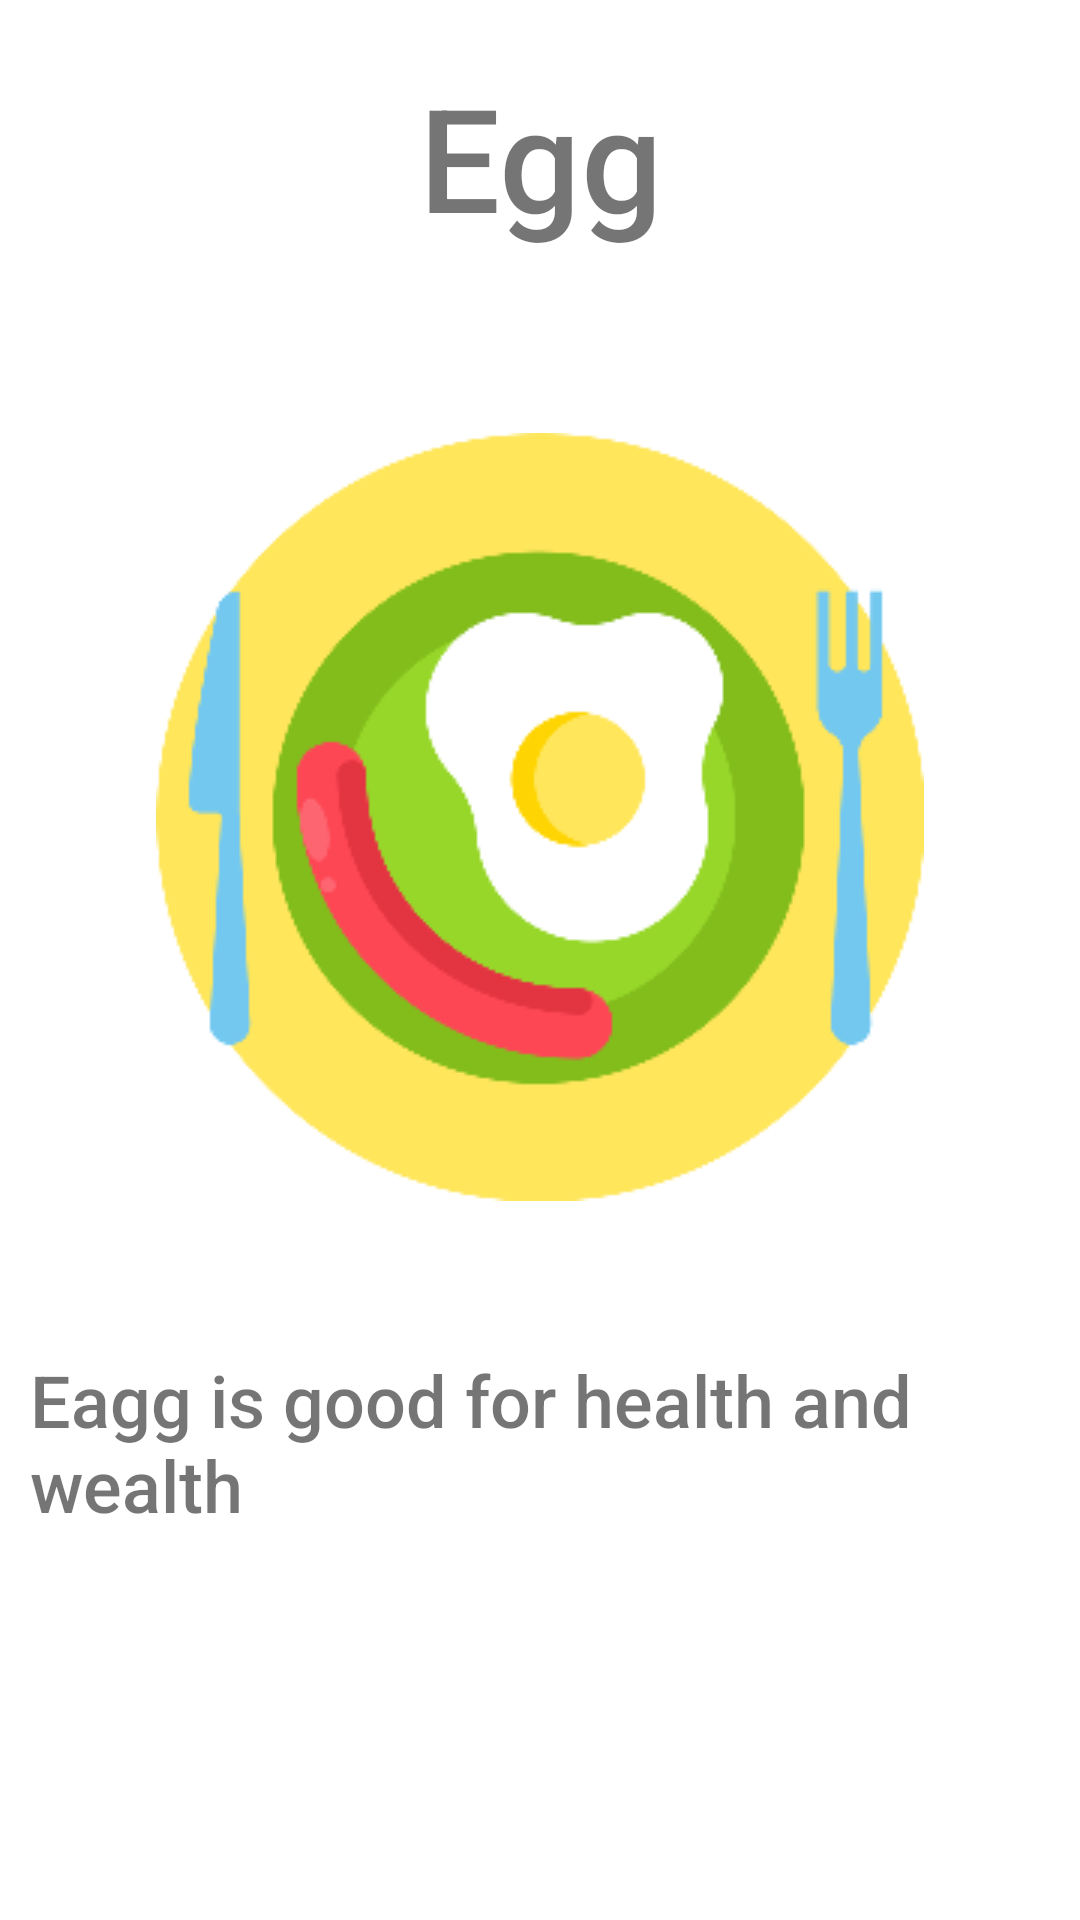

Reconstruct the res/layout file that produces this screen, plus the resources it refers to.
<!-- AndroidManifest.xml: application theme Theme.Healths -->
<!-- res/layout/activity_break_fast_detail.xml -->
<?xml version="1.0" encoding="utf-8"?>
<RelativeLayout xmlns:android="http://schemas.android.com/apk/res/android"
    xmlns:app="http://schemas.android.com/apk/res-auto"
    xmlns:tools="http://schemas.android.com/tools"
    android:id="@+id/parent"
    android:layout_width="match_parent"
    android:layout_height="match_parent"
    android:layout_margin="10dp"
    tools:context=".BreakFastDetailActivity">


    <androidx.core.widget.NestedScrollView
        android:layout_width="match_parent"
        android:layout_height="match_parent"
        android:layout_margin="10dp">


        <RelativeLayout
            android:id="@+id/Second_Layout"
            android:layout_width="match_parent"
            android:layout_height="match_parent">

            <LinearLayout
                android:id="@+id/first_linearLayout"
                android:layout_width="match_parent"
                android:layout_height="wrap_content"
                android:layout_margin="10dp"
                android:gravity="center"
                android:orientation="vertical">

                <TextView
                    android:id="@+id/txt_Breakfast_name"
                    android:layout_width="wrap_content"
                    android:layout_height="wrap_content"
                    android:fontFamily="sans-serif-medium"
                    android:text="Egg"
                    android:textAlignment="center"
                    android:textSize="48sp" />
            </LinearLayout>

            <LinearLayout
                android:id="@+id/second_linear_layout"
                android:layout_width="wrap_content"
                android:layout_height="wrap_content"
                android:layout_below="@id/first_linearLayout"
                android:layout_centerInParent="true"
                android:layout_marginTop="50dp"
                android:gravity="center">

                <ImageView
                    android:id="@+id/Breakfast_image"
                    android:layout_width="wrap_content"
                    android:layout_height="wrap_content"
                    android:adjustViewBounds="true"
                    android:scaleType="centerCrop"
                    android:src="@drawable/breakfast" />
            </LinearLayout>

            <LinearLayout
                android:layout_width="match_parent"
                android:layout_height="wrap_content"
                android:layout_below="@id/second_linear_layout"
                android:layout_marginTop="50dp">

                <TextView
                    android:id="@+id/txt_short_disc"
                    android:layout_width="wrap_content"
                    android:layout_height="wrap_content"
                    android:fontFamily="sans-serif-medium"
                    android:text="Eagg is good for health and wealth"
                    android:textSize="24sp" />
            </LinearLayout>
        </RelativeLayout>
    </androidx.core.widget.NestedScrollView>
</RelativeLayout>
<!-- resources referenced by this layout -->
<resources>
  <!-- drawable breakfast: png bitmap (drawable-mdpi, 13445 bytes) -->
  <style name="Theme.Healths" parent="Theme.MaterialComponents.DayNight.NoActionBar">
          
          <item name="colorPrimary">@color/purple_500</item>
          <item name="colorPrimaryVariant">@color/purple_700</item>
          <item name="colorOnPrimary">@color/white</item>
          
          <item name="colorSecondary">@color/teal_200</item>
          <item name="colorSecondaryVariant">@color/teal_700</item>
          <item name="colorOnSecondary">@color/black</item>
          
          <item name="android:statusBarColor" tools:targetApi="l">?attr/colorPrimaryVariant</item>
          
      </style>
  <!-- not gathered from this repository: default colours our renderer supplied (Android Studio template values) -->
  <color name="purple_500">#FF6200EE</color>
  <color name="purple_700">#FF3700B3</color>
  <color name="teal_200">#FF03DAC5</color>
  <color name="teal_700">#FF018786</color>
  <color name="black">#FF000000</color>
  <color name="white">#FFFFFFFF</color>
</resources>
